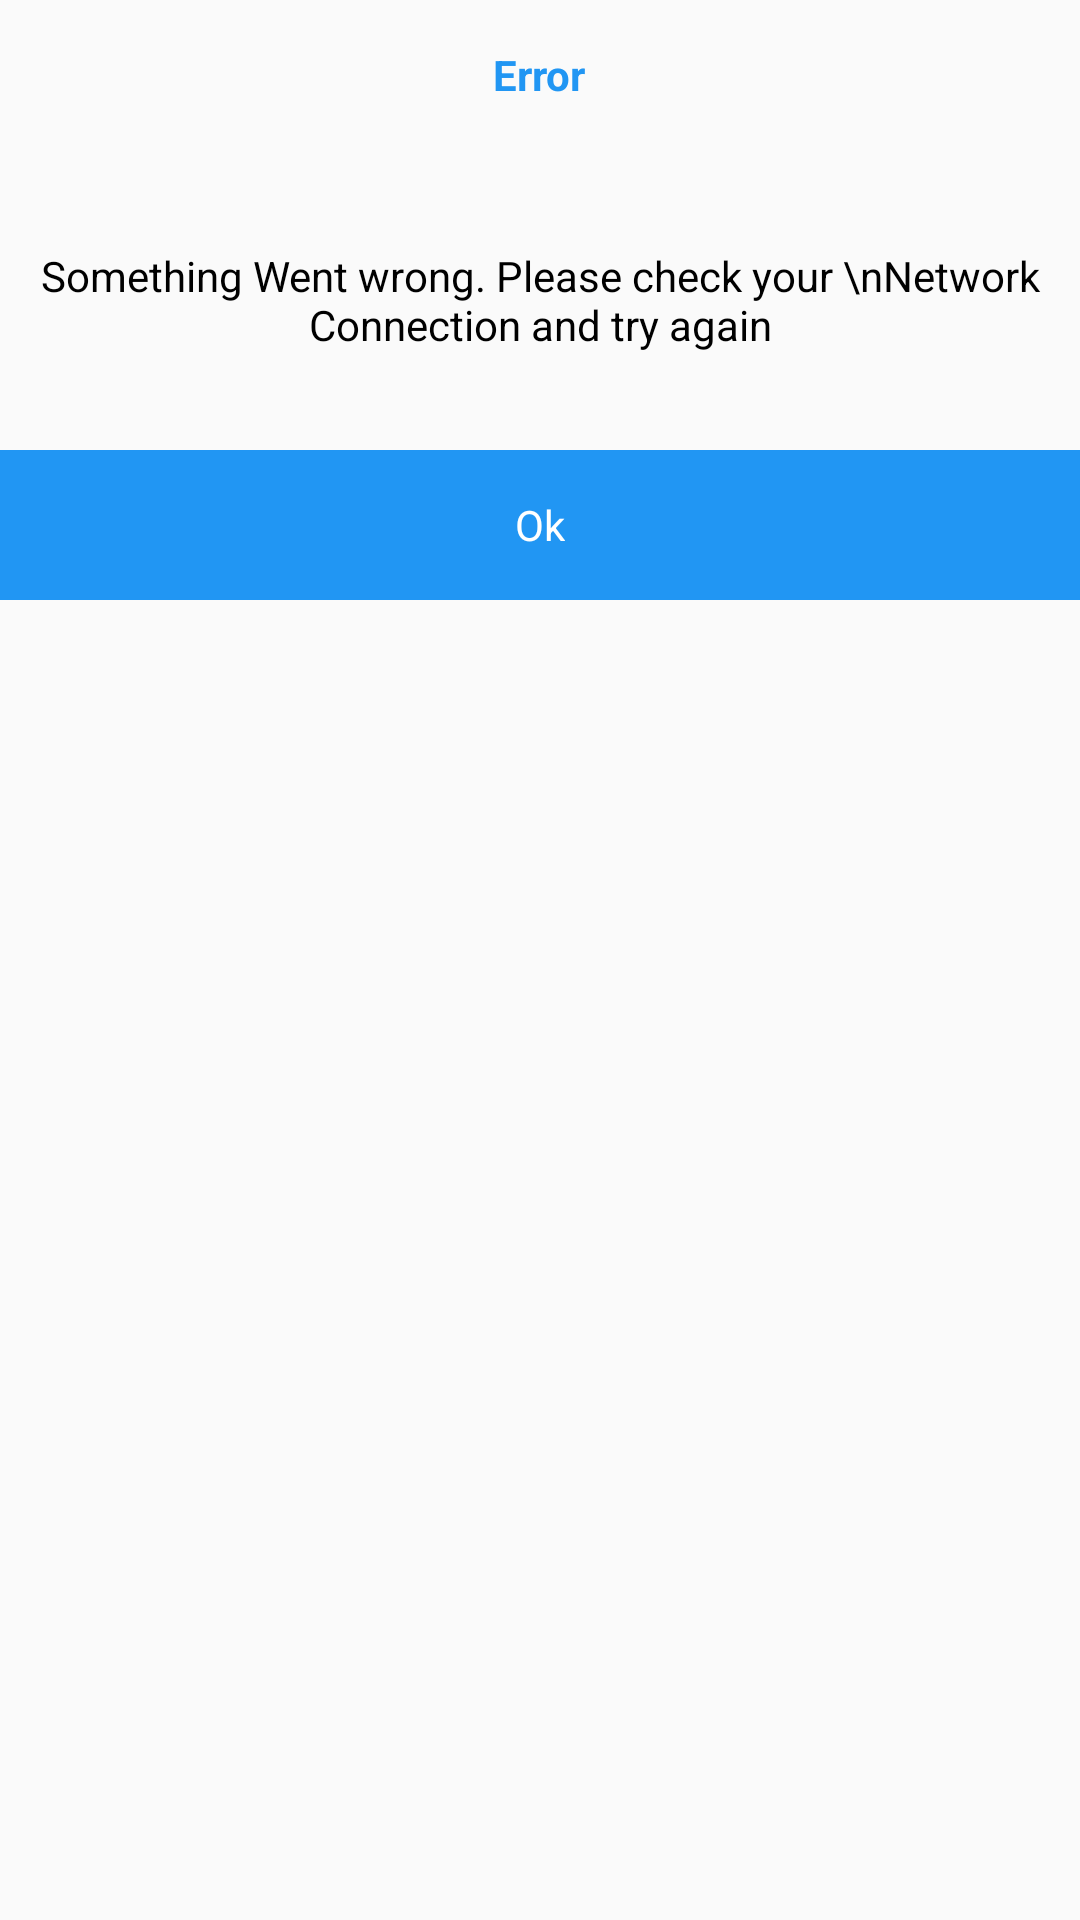

Here is an Android app screen rendered from its layout file. Give the layout XML and the strings, colors and styles it references.
<!-- AndroidManifest.xml: application theme AppTheme -->
<!-- res/layout/dialog_connection.xml -->
<?xml version="1.0" encoding="utf-8"?>
<LinearLayout
    xmlns:android="http://schemas.android.com/apk/res/android"
    android:layout_width="match_parent"
    android:layout_height="match_parent"
    android:orientation="vertical"
    android:layout_marginRight="50dp"
    android:layout_marginLeft="50dp"
    android:weightSum="10">

    <LinearLayout
        android:layout_width="match_parent"
        android:layout_height="50dp"
        android:gravity="center">

        <TextView
            android:layout_width="wrap_content"
            android:layout_height="wrap_content"
            android:text="Error"
            android:textStyle="bold"
            android:textColor="@color/colorPrimary"
            android:textSize="14sp"
            android:gravity="center"/>
    </LinearLayout>

    <LinearLayout
        android:layout_width="match_parent"
        android:layout_height="100dp"
        android:gravity="center">

        <TextView
            android:layout_width="wrap_content"
            android:layout_height="wrap_content"
            android:textColor="@android:color/black"
            android:text="Something Went wrong. Please check your \nNetwork Connection and try again"
            android:textSize="14sp"
            android:gravity="center"/>
    </LinearLayout>

    <LinearLayout
        android:layout_width="match_parent"
        android:layout_height="50dp"
        android:id="@+id/ok"
        android:background="@color/colorPrimary"
        android:gravity="center">

        <TextView
            android:layout_width="wrap_content"
            android:layout_height="wrap_content"
            android:text="Ok"
            android:onClick="resetPassword"
            android:textColor="@android:color/white"
            android:textSize="14sp"
            android:gravity="center"/>
    </LinearLayout>

</LinearLayout>
<!-- resources referenced by this layout -->
<resources>
  <color name="colorPrimary">#2196f3</color>
  <style name="AppTheme" parent="Theme.AppCompat.Light.DarkActionBar">
          
          <item name="colorPrimary">@color/colorPrimary</item>
          <item name="colorPrimaryDark">@color/colorPrimaryDark</item>
          <item name="colorAccent">@color/colorAccent</item>
      </style>
  <color name="colorPrimaryDark">#1976d2</color>
  <color name="colorAccent">#1565c0</color>
</resources>
